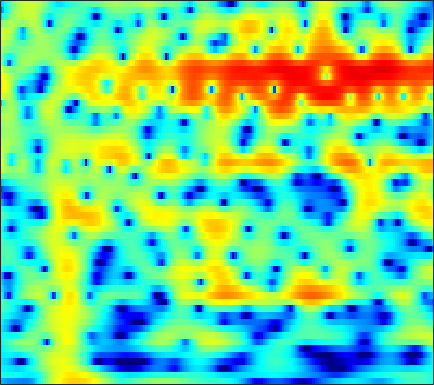

Values plotted in this chart, from the file beside it:
-8.1495, -8.571, -9.0904, -9.5048, -9.7475, -9.9635, -10.102, -10.189, -10.302, -10.425, -10.546, -10.604, -10.54, -10.162, -9.5841, -8.4256, -6.9473, -5.738, -4.1041, -2.5418, -1.0902, -0.085052, 1.1383, 2.2337
-4.237, -4.321, -4.444, -4.577, -4.68, -4.825, -4.98, -5.102, -5.276, -5.464, -5.66, -5.801, -5.959, -6.028, -5.979, -5.714, -5.168, -4.574, -3.579, -2.439, -1.249, -0.3663, 0.7591, 1.798
-5.591, -5.699, -5.903, -6.162, -6.375, -6.658, -6.896, -7.011, -7.036, -6.874, -6.517, -6.131, -5.488, -4.741, -4.138, -3.299, -2.447, -1.805, -0.9583, -0.1316, 0.6632, 1.232, 1.942, 2.589
-6.369, -6.544, -6.998, -7.736, -8.509, -9.934, -12.02, -14.3, -19.43, -35.78, -20.6, -15.15, -10.81, -7.841, -6.1, -4.195, -2.625, -1.61, -0.4269, 0.5929, 1.476, 2.058, 2.735, 3.304
-6.121, -5.935, -5.794, -5.764, -5.796, -5.91, -6.07, -6.178, -6.235, -6.101, -5.72, -5.273, -4.517, -3.659, -2.994, -2.118, -1.286, -0.6972, 0.03205, 0.7022, 1.315, 1.737, 2.254, 2.713
-6.043, -5.345, -4.514, -3.807, -3.349, -2.838, -2.425, -2.158, -1.836, -1.543, -1.276, -1.093, -0.8791, -0.7136, -0.6262, -0.5637, -0.5647, -0.5958, -0.6517, -0.6638, -0.5514, -0.346, 0.1156, 0.7506
-5.768, -4.632, -3.438, -2.507, -1.936, -1.313, -0.8027, -0.4577, -0.03955, 0.3207, 0.6127, 0.77, 0.878, 0.8363, 0.6799, 0.2463, -0.5277, -1.413, -3.173, -5.992, -10.87, -16.12, -11.13, -5.2
-5.237, -5.067, -4.967, -4.995, -5.071, -5.142, -5.038, -4.788, -4.242, -3.512, -2.708, -2.122, -1.425, -0.8767, -0.5879, -0.3894, -0.4044, -0.5483, -0.8846, -1.288, -1.549, -1.497, -0.9512, 0.0609
-5.988, -6.664, -7.868, -9.58, -11.34, -14.74, -20.21, -22.73, -16.66, -11.98, -8.861, -7.11, -5.273, -3.838, -2.962, -1.987, -1.183, -0.6626, -0.05444, 0.488, 1.004, 1.399, 1.955, 2.53
-5.327, -5.963, -6.979, -8.17, -9.153, -10.46, -11.43, -11.61, -11.11, -10.09, -8.85, -7.872, -6.591, -5.376, -4.51, -3.407, -2.359, -1.615, -0.6814, 0.1827, 0.9781, 1.534, 2.217, 2.83
-3.581, -4.005, -4.651, -5.353, -5.896, -6.6, -7.226, -7.646, -8.204, -8.667, -8.905, -8.909, -8.572, -7.793, -6.939, -5.561, -4.099, -3.045, -1.735, -0.5488, 0.5088, 1.218, 2.042, 2.743
-1.886, -2.309, -2.933, -3.584, -4.097, -4.816, -5.646, -6.401, -7.671, -9.303, -11.81, -14.82, -21.94, -19.12, -13.49, -8.781, -5.632, -3.856, -2.019, -0.6128, 0.4751, 1.138, 1.871, 2.499
-1.29, -2.094, -3.089, -3.849, -4.192, -4.381, -4.452, -4.472, -4.506, -4.834, -5.412, -5.788, -5.916, -5.318, -4.401, -2.883, -1.464, -0.5825, 0.357, 0.9485, 1.161, 1.099, 0.8418, 0.6222
-3.628, -6.06, -10.65, -16.45, -14.84, -9.601, -6.204, -4.421, -2.72, -1.636, -0.7342, -0.1108, 0.6027, 1.21, 1.64, 2.184, 2.613, 2.804, 2.808, 2.44, 1.583, 0.4793, -1.927, -6.519
-5.345, -6.831, -8.642, -9.653, -9.563, -8.447, -6.755, -5.451, -3.971, -2.709, -1.493, -0.7369, 0.0689, 0.7182, 1.124, 1.511, 1.776, 1.888, 1.852, 1.613, 1.253, 0.8944, 0.2964, -0.2203
-6.725, -8.06, -9.529, -10.26, -10.09, -9.088, -7.616, -6.467, -5.026, -3.608, -2.423, -1.749, -1.017, -0.4228, -0.09435, 0.2028, 0.3508, 0.4106, 0.4658, 0.5408, 0.626, 0.7387, 0.9894, 1.371
-7.705, -10.43, -16.18, -28.86, -19.23, -12.21, -8.417, -6.537, -4.63, -3.104, -2.131, -1.608, -1.072, -0.802, -0.7706, -0.8795, -1.18, -1.532, -1.965, -2.207, -2.087, -1.655, -0.622, 0.6435
-3.844, -4.56, -5.363, -5.73, -5.607, -4.998, -4.174, -3.551, -2.756, -2.165, -1.917, -1.756, -1.656, -1.801, -2.08, -2.667, -3.633, -4.8, -7.343, -12.11, -19.75, -12.95, -6.05, -1.974
-2.653, -2.555, -2.518, -2.534, -2.555, -2.603, -2.712, -2.834, -3.109, -3.635, -4.11, -4.475, -4.998, -5.274, -5.297, -5.288, -5.285, -5.342, -5.632, -5.792, -5.357, -4.436, -2.508, -0.4488
-2.787, -2.431, -2.186, -2.148, -2.252, -2.558, -3.078, -3.645, -4.742, -6.21, -8.191, -10.4, -14.06, -15.88, -13.64, -9.997, -7.295, -5.735, -4.025, -2.651, -1.428, -0.5063, 0.676, 1.777
-2.569, -2.387, -2.301, -2.377, -2.54, -2.898, -3.419, -3.956, -4.841, -6.005, -7.703, -8.983, -10.69, -11.19, -10.14, -7.968, -5.669, -4.185, -2.464, -1.017, 0.1967, 1.008, 1.943, 2.739
-2.501, -2.679, -2.967, -3.293, -3.525, -3.821, -4.068, -4.227, -4.403, -4.663, -4.787, -4.778, -4.772, -4.441, -3.986, -3.238, -2.302, -1.534, -0.5347, 0.4007, 1.295, 1.876, 2.532, 3.075
-2.964, -3.744, -4.88, -5.943, -6.524, -6.798, -6.539, -6.085, -5.395, -4.697, -3.954, -3.584, -3.018, -2.44, -2.045, -1.404, -0.769, -0.2651, 0.4409, 1.129, 1.823, 2.296, 2.865, 3.319
-3.342, -5.026, -8.07, -12.72, -18.31, -19.45, -12.8, -9.809, -7.265, -5.464, -4.357, -3.747, -3.032, -2.547, -2.234, -1.843, -1.4, -1.047, -0.501, 0.207, 0.9293, 1.532, 2.353, 3.076
-2.023, -3.344, -5.315, -7.305, -8.46, -8.868, -8.156, -7.289, -6.196, -5.256, -4.888, -4.608, -4.523, -4.723, -4.846, -5.175, -5.362, -5.371, -5.149, -4.387, -3.186, -2.019, -0.341, 1.27
-1.247, -2.054, -3.083, -3.956, -4.471, -4.921, -5.119, -5.184, -5.205, -5.441, -5.836, -6.259, -7.414, -8.816, -10.11, -11.95, -13.76, -14.92, -16.64, -18.08, -13.9, -9.657, -5.157, -1.65
-3.135, -3.985, -4.988, -5.761, -6.114, -6.319, -6.239, -6.123, -6.063, -6.294, -6.702, -7.665, -9.212, -12, -15.2, -22.28, -35.93, -23.63, -18.99, -16.36, -12.64, -9.21, -5.104, -1.641
-7.99, -9.508, -11.93, -14.24, -14.69, -12.98, -10.68, -9.227, -7.872, -6.945, -6.787, -6.809, -7.3, -8.184, -9.005, -9.866, -10.17, -9.697, -8.531, -6.707, -4.809, -3.211, -1.182, 0.7829
-12.44, -13.44, -15.58, -18.29, -18.68, -15.56, -12.04, -10.01, -8.063, -6.608, -5.842, -5.239, -4.947, -4.625, -4.531, -4.289, -3.933, -3.52, -2.787, -1.888, -0.8481, -0.01425, 1.098, 2.195
-13.54, -12.27, -11.19, -10.4, -9.745, -8.727, -7.587, -6.728, -5.652, -4.757, -3.969, -3.5, -3.037, -2.607, -2.313, -1.932, -1.489, -1.141, -0.5666, 0.006696, 0.6941, 1.181, 1.867, 2.495
-7.833, -7.133, -6.286, -5.557, -5.076, -4.455, -3.868, -3.439, -2.878, -2.453, -1.977, -1.834, -1.52, -1.38, -1.225, -1.021, -0.7716, -0.5182, -0.1315, 0.3818, 0.9098, 1.32, 1.846, 2.286
-1.317, -1.365, -1.385, -1.343, -1.272, -1.134, -0.9206, -0.7435, -0.545, -0.379, -0.4059, -0.4493, -0.6493, -0.9545, -1.264, -1.626, -1.836, -1.765, -1.382, -0.6502, 0.1597, 0.7925, 1.464, 1.965
3.19, 2.526, 1.611, 0.8074, 0.4029, 0.183, 0.3361, 0.5608, 0.8638, 1.084, 0.8828, 0.7242, -0.1143, -1.2, -2.557, -4.762, -7.424, -8.546, -6.848, -3.874, -1.375, 0.08187, 1.399, 2.196
4.806, 3.245, 0.5855, -2.949, -5.694, -6.237, -3.446, -1.558, 0.1538, 1.046, 1.342, 1.124, 0.3328, -1.061, -2.47, -5.062, -8.056, -9.355, -7.628, -4.16, -1.411, 0.2289, 1.822, 2.806
3.911, 2.465, 0.03022, -2.947, -4.98, -5.55, -3.804, -2.385, -1.029, -0.4071, -0.2385, -0.6542, -1.308, -2.559, -3.481, -4.906, -5.806, -6.066, -5.39, -4.111, -2.35, -1.12, 0.4224, 1.59
3.277, 2.651, 1.746, 0.8993, 0.3693, -0.09206, -0.31, -0.379, -0.4913, -0.769, -1.406, -1.969, -3.273, -4.94, -6.695, -9.776, -14.25, -17.09, -13.46, -8.819, -5.373, -3.46, -1.402, 0.1496
2.202, 2.083, 1.864, 1.586, 1.345, 1.017, 0.6632, 0.3654, -0.1052, -0.6628, -1.405, -2.075, -3.219, -4.652, -5.947, -7.958, -9.856, -10.53, -9.334, -7.071, -4.751, -3.225, -1.54, -0.1723
0.716, 0.9853, 1.177, 1.196, 1.129, 0.9294, 0.6326, 0.3497, -0.09665, -0.6361, -1.171, -1.712, -2.319, -2.978, -3.458, -3.907, -4.16, -4.093, -3.713, -3.011, -2.135, -1.424, -0.544, 0.2652
0.02934, 0.4798, 0.8226, 0.9458, 0.9197, 0.734, 0.4123, 0.1029, -0.3824, -0.9184, -1.487, -1.798, -2.226, -2.45, -2.517, -2.452, -2.221, -1.945, -1.515, -0.9587, -0.4172, -0.01267, 0.4827, 0.8804
0.9169, 1.177, 1.342, 1.344, 1.214, 0.8874, 0.3674, -0.14, -0.962, -1.875, -2.882, -3.352, -3.935, -3.902, -3.555, -2.889, -2.012, -1.363, -0.5241, 0.2419, 0.8359, 1.19, 1.54, 1.679
1.958, 1.942, 1.963, 1.889, 1.708, 1.28, 0.545, -0.2383, -1.64, -3.54, -5.998, -8.614, -11.39, -10.7, -8.214, -5.144, -2.735, -1.367, 0.141, 1.203, 2.028, 2.411, 2.723, 2.724
-0.4661, -0.03551, 0.7973, 1.359, 1.526, 1.319, 0.6758, -0.07703, -1.456, -3.351, -5.864, -7.772, -10.54, -9.808, -7.375, -4.591, -2.253, -0.7942, 0.6594, 1.794, 2.666, 3.126, 3.431, 3.454
-8.513, -3.594, -0.4972, 0.8682, 1.202, 0.9814, 0.2404, -0.5736, -1.867, -3.024, -4.006, -4.369, -4.543, -4.326, -3.771, -2.871, -1.838, -1.103, -0.07956, 0.9499, 1.77, 2.387, 2.961, 3.28
3.306, 3.044, 2.801, 2.361, 1.714, 0.4135, -1.536, -3.456, -6.414, -9.089, -9.142, -8.738, -6.922, -5.952, -5.667, -5.193, -5.133, -5.051, -4.527, -3.542, -2.145, -1.032, 0.4304, 1.565
6.312, 5.541, 4.448, 3.158, 1.991, 0.08244, -2.469, -4.906, -9.248, -14.14, -13.42, -11.7, -9.435, -8.509, -8.588, -9.747, -12.15, -15.01, -20.18, -15.71, -10.1, -7.264, -4.193, -1.881
6.435, 5.642, 4.508, 3.272, 2.285, 0.8341, -0.724, -1.951, -3.507, -4.822, -5.687, -6.013, -6.721, -7.444, -8.156, -9.806, -11.95, -13.52, -15.18, -14.74, -12.53, -10.59, -7.731, -5.022
5.731, 4.929, 3.829, 2.78, 2.057, 1.162, 0.3731, -0.172, -0.843, -1.503, -2.216, -2.651, -3.417, -4.409, -5.335, -6.745, -8.515, -10.09, -12.79, -16.51, -19.34, -16.65, -11.18, -6.907
4.236, 3.006, 1.403, 0.1385, -0.4099, -0.5458, -0.3035, -0.05048, 0.1938, 0.3148, 0.2628, -0.003063, -0.3577, -0.9567, -1.62, -2.665, -3.972, -5.201, -7.143, -9.175, -10.16, -9.292, -6.678, -3.981
1.555, -0.8678, -5.422, -12.39, -12.86, -6.901, -3.391, -1.722, -0.2706, 0.6457, 1.191, 1.31, 1.376, 1.244, 1.002, 0.5727, 0.0541, -0.3942, -0.9298, -1.291, -1.344, -1.173, -0.6609, 0.04805
0.9029, -0.7277, -3.122, -5.025, -5.372, -4.38, -2.872, -1.858, -0.7838, 0.01138, 0.5855, 0.9057, 1.13, 1.261, 1.336, 1.317, 1.219, 1.127, 1.023, 0.9294, 0.8874, 0.9027, 0.9216, 0.9372
1.856, 1.14, 0.2301, -0.4993, -0.8756, -1.121, -1.13, -1.051, -0.8579, -0.6323, -0.3917, -0.1255, 0.1742, 0.4596, 0.6592, 0.8866, 1.051, 1.145, 1.196, 1.188, 1.122, 1.046, 0.8928, 0.6458
2.711, 2.299, 1.72, 1.105, 0.6283, -0.0234, -0.6885, -1.164, -1.716, -2.071, -2.103, -1.92, -1.338, -0.6653, -0.2084, 0.3598, 0.7989, 1.017, 1.17, 1.204, 1.13, 1.001, 0.7824, 0.4896
3.323, 3.119, 2.717, 2.139, 1.566, 0.5525, -0.834, -2.172, -4.439, -6.901, -7.784, -6.722, -4.232, -2.069, -0.8404, 0.2983, 0.9876, 1.249, 1.36, 1.242, 0.9924, 0.7648, 0.4595, 0.2168
2.85, 2.964, 2.954, 2.721, 2.359, 1.535, 0.2224, -1.215, -3.933, -7.798, -9.768, -7.487, -3.704, -1.103, 0.2017, 1.253, 1.678, 1.668, 1.237, 0.3869, -0.7477, -1.582, -2.365, -2.429
-0.5606, 0.1018, 0.8971, 1.482, 1.738, 1.834, 1.656, 1.373, 0.8797, 0.4896, 0.4528, 0.6829, 1.218, 1.795, 2.113, 2.261, 1.989, 1.472, 0.232, -1.77, -4.976, -8.839, -18.85, -13.53
-7.377, -5.402, -3.134, -1.393, -0.3845, 0.6302, 1.327, 1.702, 2.051, 2.314, 2.509, 2.694, 2.831, 2.87, 2.799, 2.516, 1.966, 1.326, 0.1477, -1.436, -3.333, -4.792, -6.237, -6.295
-11.7, -8.633, -5.576, -3.296, -1.948, -0.517, 0.5741, 1.214, 1.894, 2.387, 2.733, 2.904, 3.048, 3.052, 2.955, 2.674, 2.205, 1.718, 0.9327, -0.0113, -1.036, -1.798, -2.659, -3.287
-7.901, -6.587, -4.801, -3.122, -2.011, -0.7211, 0.3423, 0.9892, 1.692, 2.22, 2.631, 2.81, 3.004, 3.09, 3.076, 2.936, 2.639, 2.316, 1.728, 0.9706, 0.02321, -0.8039, -2.034, -3.395
